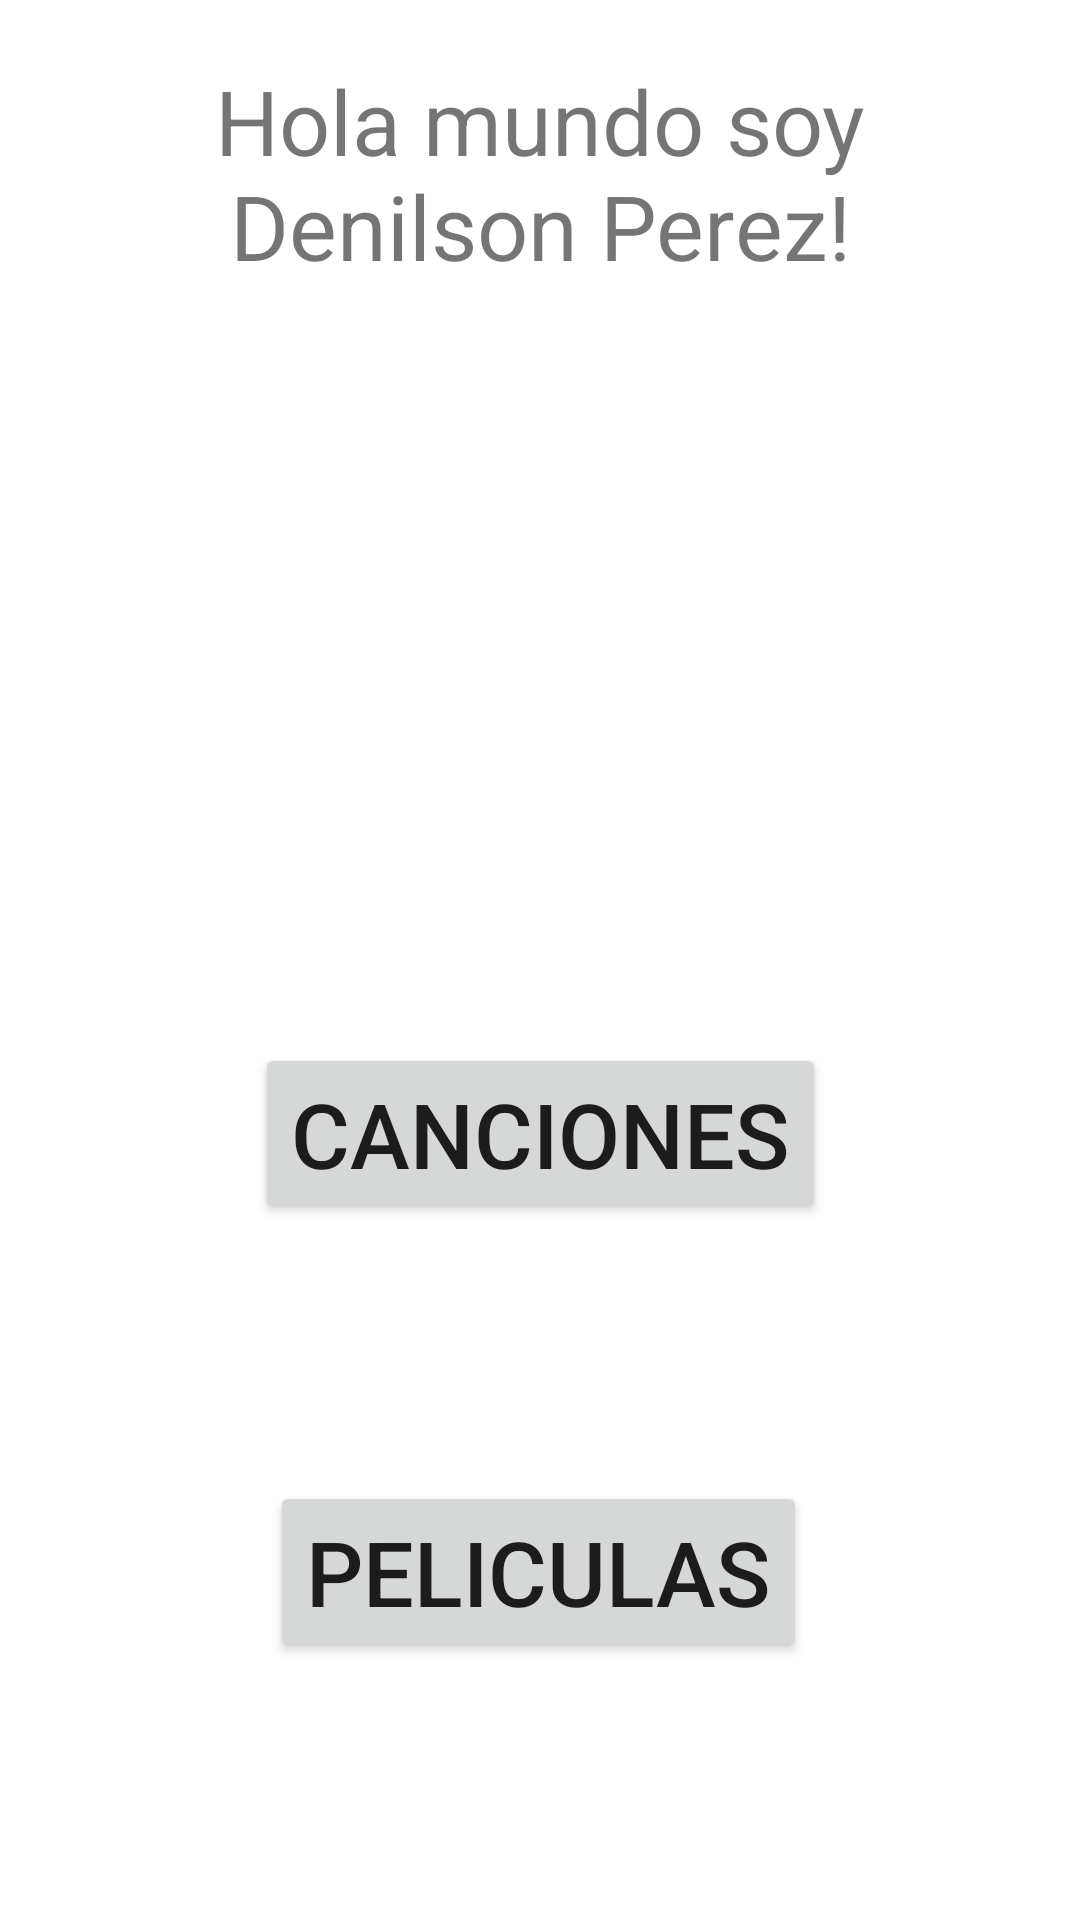

Write the Android layout XML for this screen, with the resource values it uses.
<!-- AndroidManifest.xml: application theme Theme.MyApplication -->
<!-- res/layout/activity_main.xml -->
<?xml version="1.0" encoding="utf-8"?>
<androidx.constraintlayout.widget.ConstraintLayout xmlns:android="http://schemas.android.com/apk/res/android"
    xmlns:app="http://schemas.android.com/apk/res-auto"
    xmlns:tools="http://schemas.android.com/tools"
    android:layout_width="match_parent"
    android:layout_height="match_parent"
    tools:context=".MainActivity">

    <TextView
        android:id="@+id/textView"
        android:layout_width="wrap_content"
        android:layout_height="wrap_content"
        android:text="Hola mundo soy Denilson Perez!"
        android:padding="20sp"
        android:textSize="30sp"
        android:gravity="center"
        tools:ignore="MissingConstraints" />

    <Button
        android:layout_width="wrap_content"
        android:layout_height="wrap_content"
        android:id="@+id/btnCanciones"
        android:text="Canciones"
        android:textSize="30sp"
        app:layout_constraintBottom_toBottomOf="parent"
        app:layout_constraintEnd_toEndOf="parent"
        app:layout_constraintStart_toStartOf="parent"
        app:layout_constraintTop_toBottomOf="@+id/textView" />

    <Button
        android:id="@+id/btnPeliculas"
        android:layout_width="wrap_content"
        android:layout_height="wrap_content"
        android:text="Peliculas"
        android:textSize="30sp"
        app:layout_constraintBottom_toBottomOf="parent"
        app:layout_constraintEnd_toEndOf="parent"
        app:layout_constraintHorizontal_bias="0.498"
        app:layout_constraintStart_toStartOf="parent"
        app:layout_constraintTop_toBottomOf="@+id/btnCanciones"
        tools:ignore="MissingConstraints" />

</androidx.constraintlayout.widget.ConstraintLayout>
<!-- resources referenced by this layout -->
<resources>
  <style name="Theme.MyApplication" parent="Theme.MaterialComponents.DayNight.DarkActionBar">
          
          <item name="colorPrimary">@color/purple_500</item>
          <item name="colorPrimaryVariant">@color/purple_700</item>
          <item name="colorOnPrimary">@color/white</item>
          
          <item name="colorSecondary">@color/teal_200</item>
          <item name="colorSecondaryVariant">@color/teal_700</item>
          <item name="colorOnSecondary">@color/black</item>
          
          <item name="android:statusBarColor">?attr/colorPrimaryVariant</item>
          
      </style>
  <!-- not gathered from this repository: default colours our renderer supplied (Android Studio template values) -->
  <color name="purple_500">#FF6200EE</color>
  <color name="purple_700">#FF3700B3</color>
  <color name="teal_200">#FF03DAC5</color>
  <color name="teal_700">#FF018786</color>
  <color name="black">#FF000000</color>
  <color name="white">#FFFFFFFF</color>
</resources>
